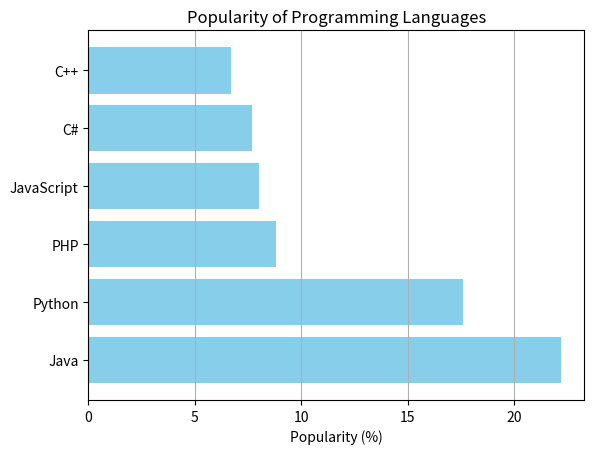

The matplotlib source for this figure:
import matplotlib.pyplot as plt

# Sample data
languages = ['Java', 'Python', 'PHP', 'JavaScript', 'C#', 'C++']
popularity = [22.2, 17.6, 8.8, 8, 7.7, 6.7]

# Creating a horizontal bar chart
plt.barh(languages, popularity, color='skyblue')
plt.xlabel('Popularity (%)')
plt.title('Popularity of Programming Languages')
plt.grid(axis='x')

# Display the chart
plt.show()
